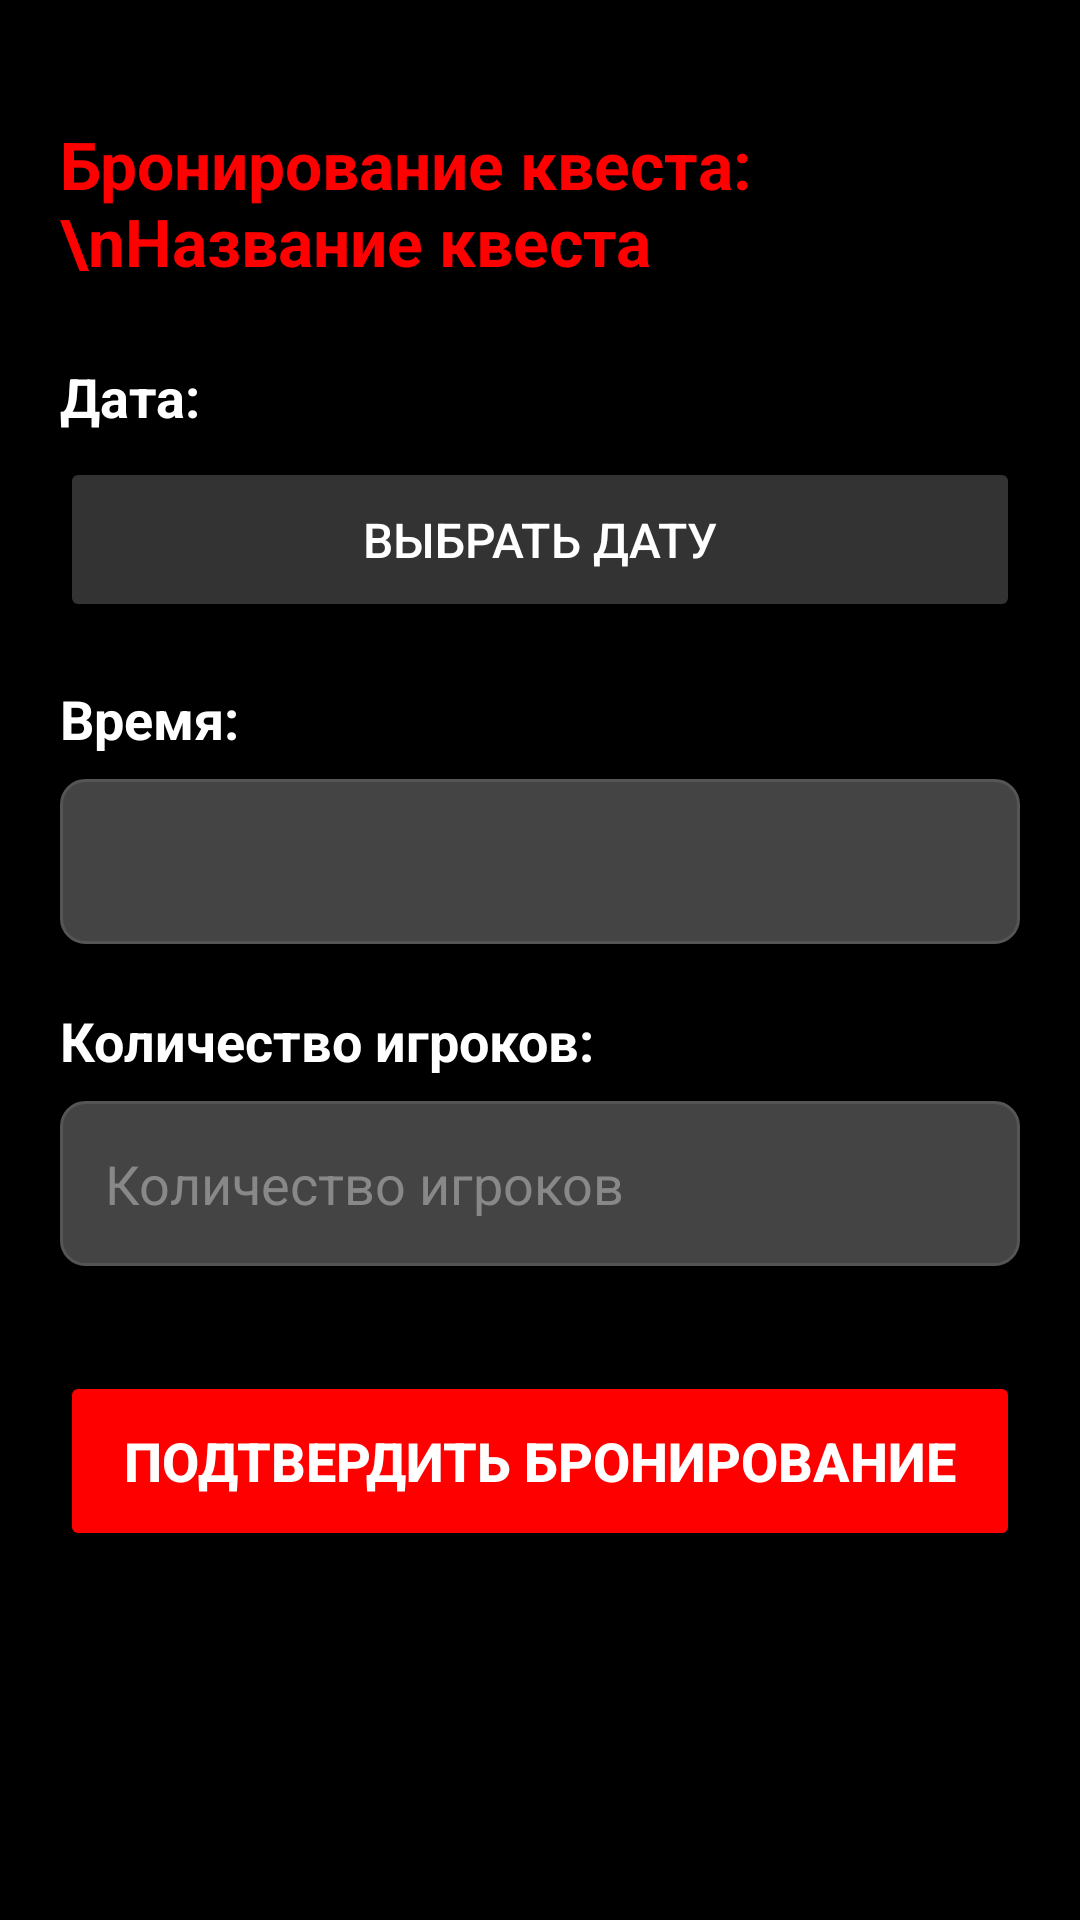

Write the Android layout XML for this screen, with the resource values it uses.
<!-- AndroidManifest.xml: application theme Theme.QuestStudioApp -->
<!-- res/layout/activity_booking.xml -->
<?xml version="1.0" encoding="utf-8"?>

<LinearLayout xmlns:android="http://schemas.android.com/apk/res/android"
    xmlns:app="http://schemas.android.com/apk/res-auto"
    android:layout_width="match_parent"
    android:layout_height="match_parent"
    android:background="@color/black"
    android:orientation="vertical"
    android:padding="20dp">

    <TextView
        android:id="@+id/tvBookingTitle"
        android:layout_width="wrap_content"
        android:layout_height="wrap_content"
        android:layout_marginTop="20dp"
        android:text="Бронирование квеста:\nНазвание квеста"
        android:textColor="@color/bright_red"
        android:textSize="22sp"
        android:textStyle="bold"
        android:layout_marginBottom="25dp" />

    <TextView
        android:layout_width="wrap_content"
        android:layout_height="wrap_content"
        android:text="Дата:"
        android:textColor="@color/white"
        android:textSize="18sp"
        android:textStyle="bold"
        android:layout_marginBottom="8dp"/>

    <Button
        android:id="@+id/btnSelectDate"
        android:layout_width="match_parent"
        android:layout_height="55dp"
        android:backgroundTint="@color/gray"
        android:text="Выбрать дату"
        android:textColor="@color/white"
        android:textSize="16sp"
        app:cornerRadius="25dp"
        android:layout_marginBottom="20dp"/>

    <TextView
        android:layout_width="wrap_content"
        android:layout_height="wrap_content"
        android:text="Время:"
        android:textColor="@color/white"
        android:textSize="18sp"
        android:textStyle="bold"
        android:layout_marginBottom="8dp"/>

    
    <Spinner
        android:id="@+id/spinnerTime"
        android:layout_width="match_parent"
        android:layout_height="55dp"
        android:background="@drawable/rounded_edittext_bg"
        android:paddingStart="15dp"
        android:paddingEnd="15dp"
        android:layout_marginBottom="20dp" />

    <TextView
        android:layout_width="wrap_content"
        android:layout_height="wrap_content"
        android:text="Количество игроков:"
        android:textColor="@color/white"
        android:textSize="18sp"
        android:textStyle="bold"
        android:layout_marginBottom="8dp"/>

    <EditText
        android:id="@+id/etPlayersCount"
        android:layout_width="match_parent"
        android:layout_height="55dp"
        android:background="@drawable/rounded_edittext_bg"
        android:hint="Количество игроков"
        android:textColorHint="#888888"
        android:textColor="@color/white"
        android:inputType="number"
        android:paddingStart="15dp"
        android:layout_marginBottom="35dp"/>

    <Button
        android:id="@+id/btnConfirmBooking"
        android:layout_width="match_parent"
        android:layout_height="60dp"
        android:backgroundTint="@color/bright_red"
        android:text="ПОДТВЕРДИТЬ БРОНИРОВАНИЕ"
        android:textColor="@color/white"
        android:textSize="18sp"
        android:textStyle="bold"
        app:cornerRadius="30dp"/>

</LinearLayout>
<!-- resources referenced by this layout -->
<resources>
  <color name="black">#FF000000</color>
  <color name="bright_red">#FF0000</color>
  <color name="gray">#333333</color>
  <color name="white">#FFFFFFFF</color>
  <!-- drawable rounded_edittext_bg (drawable) -->
  <?xml version="1.0" encoding="utf-8"?>
  
  <selector xmlns:android="http://schemas.android.com/apk/res/android">
      <item>
          <shape android:shape="rectangle">
              
              <solid android:color="@color/gray_input_background" />
              
              <corners android:radius="8dp" />
              
              <stroke android:width="1dp" android:color="@color/light_gray_border" />
          </shape>
      </item>
  </selector>
  <style name="Theme.QuestStudioApp" parent="Base.Theme.QuestStudioApp" />
  <color name="gray_input_background">#444444</color>
  <color name="light_gray_border">#555555</color>
  <style name="Base.Theme.QuestStudioApp" parent="Theme.Material3.DayNight.NoActionBar">
          
          <item name="colorPrimary">@color/bright_red</item>
          <item name="android:statusBarColor">@color/black</item>
      </style>
</resources>
